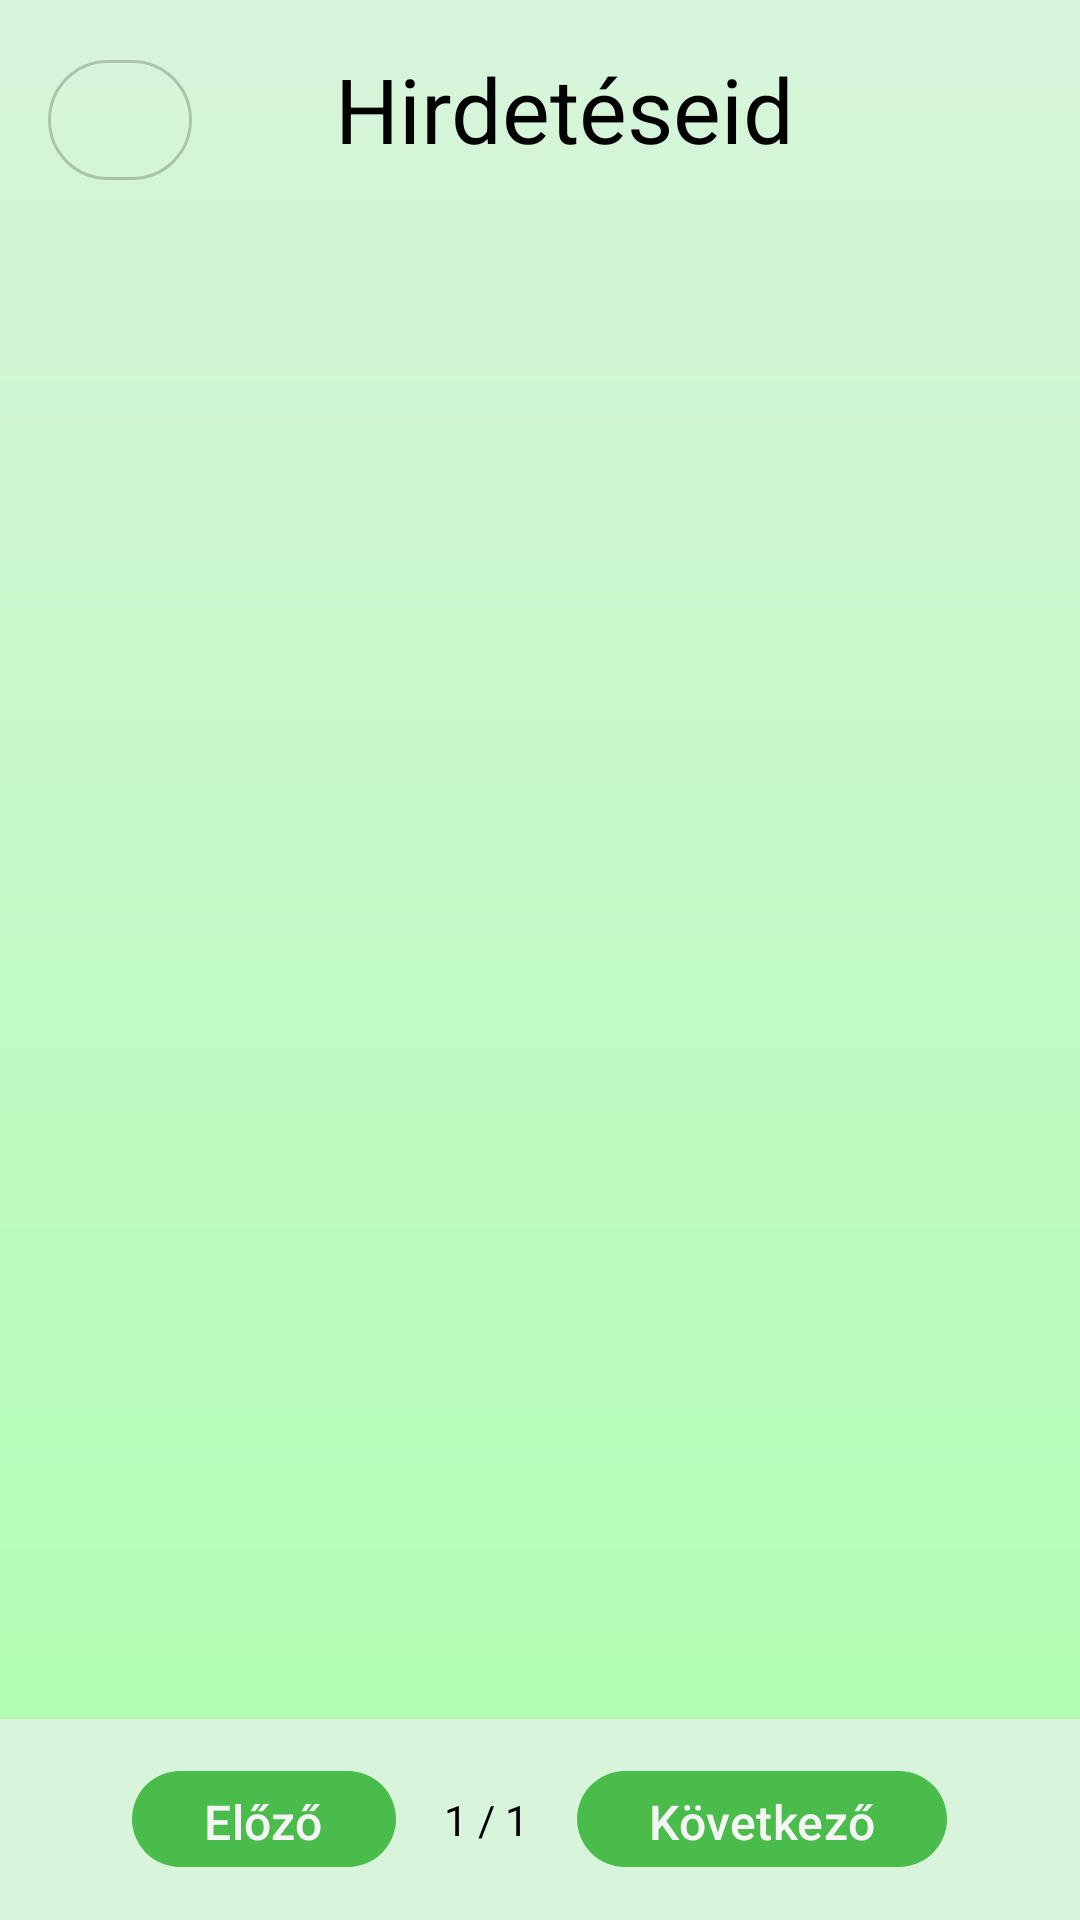

Layout XML and referenced resources for this Android screen:
<!-- AndroidManifest.xml: application theme Base.Theme.UsedPalace -->
<!-- res/layout/activity_own_sales.xml -->
<?xml version="1.0" encoding="utf-8"?>
<androidx.constraintlayout.widget.ConstraintLayout
    xmlns:android="http://schemas.android.com/apk/res/android"
    xmlns:app="http://schemas.android.com/apk/res-auto"
    xmlns:tools="http://schemas.android.com/tools"
    android:id="@+id/main"
    android:layout_width="match_parent"
    android:layout_height="match_parent"
    android:background="@drawable/gradient_background"
    tools:context=".profileMenus.ownSalesActivity.OwnSalesActivity">

    
    <com.google.android.material.button.MaterialButton
        android:id="@+id/buttonBack"
        android:layout_width="48dp"
        android:layout_height="48dp"
        android:text=""
        style="@style/Widget.Material3.Button.OutlinedButton"
        app:cornerRadius="24dp"
        app:icon="@drawable/baseline_arrow_back_24"
        app:iconTint="@color/colorText"
        app:iconGravity="textStart"
        android:layout_margin="16dp"
        app:layout_constraintTop_toTopOf="parent"
        app:layout_constraintStart_toStartOf="parent"/>

    
    <TextView
        android:id="@+id/pageName"
        android:layout_width="wrap_content"
        android:layout_height="wrap_content"
        android:text="Hirdetéseid"
        android:textSize="30sp"
        android:textAlignment="center"
        app:layout_constraintTop_toTopOf="parent"
        app:layout_constraintStart_toStartOf="parent"
        app:layout_constraintEnd_toEndOf="parent"
        android:layout_marginTop="16dp"
        android:layout_marginStart="16dp"/>

    
    <androidx.recyclerview.widget.RecyclerView
        android:id="@+id/recyclerViewOwnSales"
        android:layout_width="0dp"
        android:layout_height="0dp"
        android:clipToPadding="false"
        android:padding="8dp"
        app:layout_constraintTop_toBottomOf="@id/pageName"
        app:layout_constraintBottom_toTopOf="@id/paginationLayout"
        app:layout_constraintStart_toStartOf="parent"
        app:layout_constraintEnd_toEndOf="parent"
        tools:listitem="@layout/item_own_sales"/>

    
    <TextView
        android:id="@+id/noSalesMessage"
        android:layout_width="wrap_content"
        android:layout_height="wrap_content"
        android:text="Nincs hirdetésed."
        android:textAlignment="center"
        android:textSize="18sp"
        android:visibility="gone"
        app:layout_constraintTop_toBottomOf="@id/pageName"
        app:layout_constraintBottom_toTopOf="@id/paginationLayout"
        app:layout_constraintStart_toStartOf="parent"
        app:layout_constraintEnd_toEndOf="parent"/>

    
    <LinearLayout
        android:id="@+id/paginationLayout"
        android:layout_width="match_parent"
        android:layout_height="wrap_content"
        android:orientation="horizontal"
        android:gravity="center"
        android:padding="8dp"
        android:background="@color/colorBackground"
        android:elevation="4dp"
        app:layout_constraintBottom_toBottomOf="parent">

        <com.google.android.material.button.MaterialButton
            android:id="@+id/prevPageButton"
            android:layout_width="wrap_content"
            android:layout_height="40dp"
            android:textSize="16sp"
            style="@style/Widget.Material3.Button.UsedPalace.ProfileMenuItem"
            android:text="Előző"/>

        <TextView
            android:id="@+id/pageIndicator"
            android:layout_width="wrap_content"
            android:layout_height="wrap_content"
            android:text="1 / 1"
            android:padding="16dp"/>

        <com.google.android.material.button.MaterialButton
            android:id="@+id/nextPageButton"
            android:layout_width="wrap_content"
            android:layout_height="40dp"
            android:textSize="16sp"
            style="@style/Widget.Material3.Button.UsedPalace.ProfileMenuItem"
            android:text="Következő"/>
    </LinearLayout>

</androidx.constraintlayout.widget.ConstraintLayout>
<!-- res/layout/item_own_sales.xml (included above) -->
<androidx.constraintlayout.widget.ConstraintLayout
    xmlns:android="http://schemas.android.com/apk/res/android"
    xmlns:app="http://schemas.android.com/apk/res-auto"
    android:layout_width="match_parent"
    android:layout_height="wrap_content"
    android:layout_margin="10dp"
    android:background="@drawable/item_background"
    android:padding="12dp">

    
    <TextView
        android:id="@+id/productName"
        android:layout_width="0dp"
        android:layout_height="wrap_content"
        android:text="Termék neve"
        android:textSize="18sp"
        android:textColor="@color/colorText"
        android:maxLines="2"
        android:ellipsize="end"
        app:layout_constraintTop_toTopOf="parent"
        app:layout_constraintStart_toStartOf="parent"
        app:layout_constraintEnd_toStartOf="@id/buttonGroup"
        android:layout_marginEnd="8dp"/>

    
    <TextView
        android:id="@+id/productDate"
        android:layout_width="0dp"
        android:layout_height="wrap_content"
        android:text="2025-09-30 14:20"
        android:textSize="14sp"
        android:textColor="@color/colorTextButton"
        android:maxLines="1"
        app:layout_constraintTop_toBottomOf="@id/productName"
        app:layout_constraintStart_toStartOf="parent"
        app:layout_constraintEnd_toStartOf="@id/buttonGroup"
        android:layout_marginTop="4dp"/>

    
    <ImageView
        android:id="@+id/productThumbnail"
        android:layout_width="120dp"
        android:layout_height="120dp"
        android:scaleType="centerCrop"
        android:contentDescription="Termék kép"
        app:layout_constraintTop_toBottomOf="@id/productDate"
        app:layout_constraintStart_toStartOf="parent"
        app:layout_constraintBottom_toBottomOf="parent"
        android:layout_marginTop="8dp"/>

    
    <LinearLayout
        android:id="@+id/buttonGroup"
        android:layout_width="wrap_content"
        android:layout_height="wrap_content"
        android:orientation="vertical"
        android:gravity="center"
        android:background="@drawable/button_background"
        android:padding="8dp"
        app:layout_constraintTop_toTopOf="parent"
        app:layout_constraintBottom_toBottomOf="parent"
        app:layout_constraintEnd_toEndOf="parent"
        android:layout_marginStart="8dp"
        android:layout_marginEnd="4dp">

        <com.google.android.material.button.MaterialButton
            android:id="@+id/open"
            android:layout_width="wrap_content"
            android:layout_height="wrap_content"
            android:text="Megnyitás"
            style="@style/Widget.Material3.Button.OutlinedButton"
            app:cornerRadius="12dp"
            app:iconPadding="8dp"
            app:icon="@drawable/baseline_eye_40"
            app:iconTint="@color/colorText"
            android:backgroundTint="@color/colorButtonBackground"
            android:textColor="@color/colorText"
            android:layout_marginBottom="8dp"/>

        <com.google.android.material.button.MaterialButton
            android:id="@+id/modify"
            android:layout_width="wrap_content"
            android:layout_height="wrap_content"
            android:text="Szerkesztés"
            android:backgroundTint="@color/colorButtonBackground"
            style="@style/Widget.Material3.Button.OutlinedButton"
            app:cornerRadius="12dp"
            app:iconPadding="8dp"
            app:icon="@drawable/baseline_edit_40"
            app:iconTint="@color/colorText"
            android:textColor="@color/colorText"
            android:layout_marginBottom="8dp"/>

        <com.google.android.material.button.MaterialButton
            android:id="@+id/delete"
            android:layout_width="wrap_content"
            android:layout_height="wrap_content"
            android:text="Törlés"
            android:backgroundTint="@color/colorButtonBackground"
            style="@style/Widget.Material3.Button.OutlinedButton"
            app:cornerRadius="12dp"
            app:iconPadding="8dp"
            app:icon="@drawable/baseline_delete_40"
            app:iconTint="@color/colorText"
            android:textColor="@color/colorText"/>
    </LinearLayout>

</androidx.constraintlayout.widget.ConstraintLayout>
<!-- resources referenced by this layout -->
<resources>
  <color name="colorBackground">#D8F4DB</color>
  <color name="colorButtonBackground">#4ABC4B</color>
  <color name="colorText">#000000</color>
  <color name="colorTextButton">#F5F5F5</color>
  <!-- drawable baseline_eye_40 (drawable) -->
  <vector xmlns:android="http://schemas.android.com/apk/res/android" android:height="40dp" android:tint="#000000" android:viewportHeight="24" android:viewportWidth="24" android:width="40dp">
        
      <path android:fillColor="@android:color/white" android:pathData="M12,4.5C7,4.5 2.73,7.61 1,12c1.73,4.39 6,7.5 11,7.5s9.27,-3.11 11,-7.5c-1.73,-4.39 -6,-7.5 -11,-7.5zM12,17c-2.76,0 -5,-2.24 -5,-5s2.24,-5 5,-5 5,2.24 5,5 -2.24,5 -5,5zM12,9c-1.66,0 -3,1.34 -3,3s1.34,3 3,3 3,-1.34 3,-3 -1.34,-3 -3,-3z"/>
      
  </vector>
  <!-- drawable button_background (drawable) -->
  <?xml version="1.0" encoding="utf-8"?>
  <shape xmlns:android="http://schemas.android.com/apk/res/android"
      android:shape="rectangle">
      <solid android:color="#222222"/> 
      <corners android:radius="12dp"/>
  </shape>
  <!-- drawable gradient_background (drawable) -->
  <?xml version="1.0" encoding="utf-8"?>
  <shape xmlns:android="http://schemas.android.com/apk/res/android"
      android:shape="rectangle"> <gradient
      android:angle="270"
      android:startColor="@color/colorBackground"
      android:endColor="@color/colorSurface"
      android:type="linear"/>
  </shape>
  <!-- drawable item_background (drawable) -->
  <?xml version="1.0" encoding="utf-8"?>
  <shape xmlns:android="http://schemas.android.com/apk/res/android"
      android:shape="rectangle">
      <solid android:color="@color/colorButtonBackground"/>
      <corners android:radius="12dp"/>
  </shape>
  <style name="Widget.Material3.Button.UsedPalace.ProfileMenuItem" parent="Widget.Material3.Button">
          <item name="backgroundTint">@color/colorButtonBackground</item>
          <item name="android:textColor">@color/colorTextButton</item>
          <item name="cornerRadius">16dp</item>
          <item name="android:textSize">24sp</item>
          <item name="iconPadding">16dp</item>
          <item name="android:drawablePadding">16dp</item>
          <item name="iconGravity">textStart</item>
          <item name="android:textAlignment">viewStart</item>
          <item name="android:minHeight">56dp</item>
          <item name="iconTint">@color/colorTextButton</item>
          <item name="iconSize">32dp</item>
      </style>
  <color name="colorSurface">#ADFFAF</color>
  <color name="colorPrimary">#4ABC4B</color>
  <color name="colorPrimaryRipple">#334ABC4B</color>
  <color name="colorOutline">#33000000</color>
  <style name="Widget.Material3.TextInputLayout.UsedPalace" parent="Widget.Material3.TextInputLayout.OutlinedBox">
          <item name="boxCornerRadiusTopStart">12dp</item>
          <item name="boxCornerRadiusTopEnd">12dp</item>
          <item name="boxCornerRadiusBottomStart">12dp</item>
          <item name="boxCornerRadiusBottomEnd">12dp</item>
          <item name="boxStrokeColor">@color/boxStrokeColor</item>
          <item name="boxBackgroundColor">@color/boxBackgroundColor</item>
          <item name="boxStrokeWidth">1dp</item>
          <item name="boxStrokeWidthFocused">2dp</item>
      </style>
  <color name="boxStrokeColor">#000000</color>
  <color name="boxBackgroundColor">#D7EFD7</color>
</resources>
